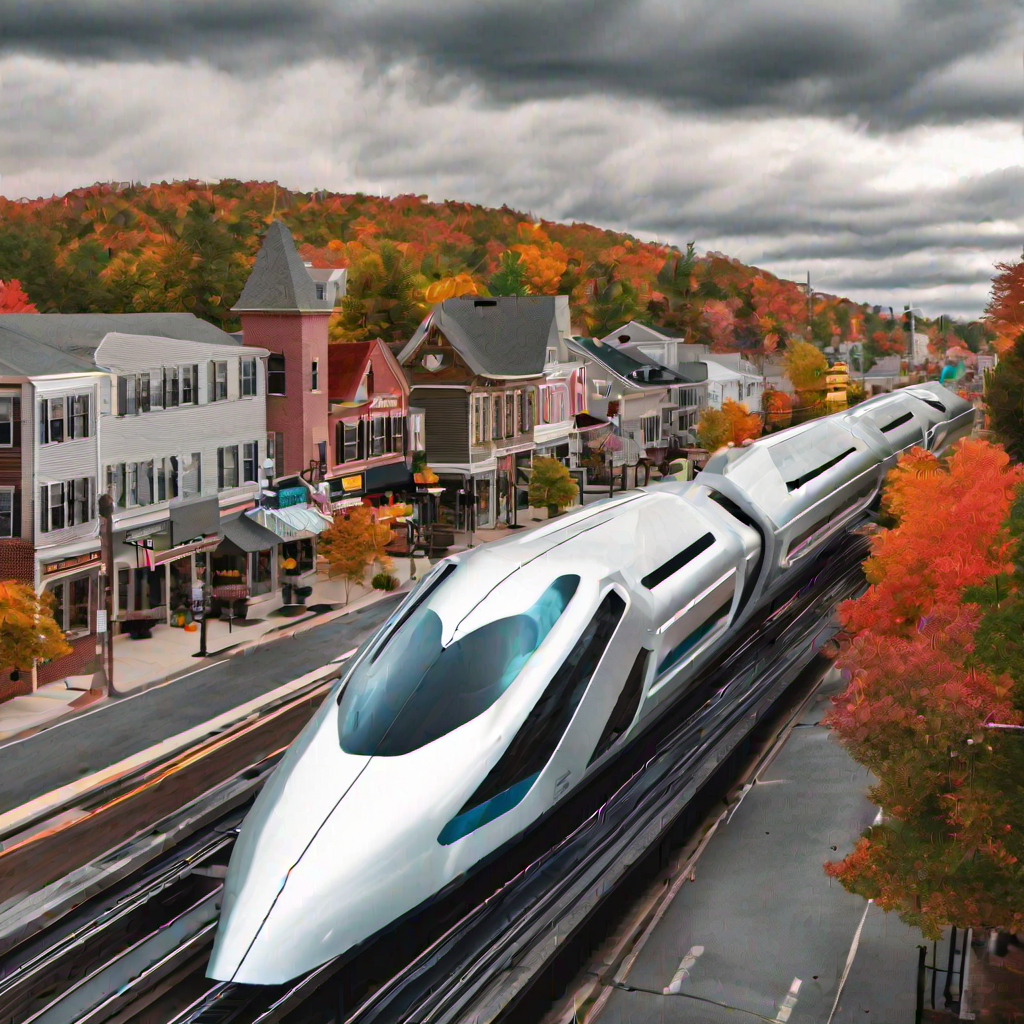
Generation parameters embedded in this image by AUTOMATIC1111 Stable Diffusion web UI or a fork of it (Forge, ...) (PNG 'parameters' text chunk):
A futuristic maglev train traveling through a small new england town's main street in the fall on a cloudy day
Steps: 20, Sampler: DPM++ 2M, CFG scale: 7, Seed: 2534738517, Size: 1024x1024, Model hash: 31e35c80fc, Model: sd_xl_base_1.0, Version: v1.5.1